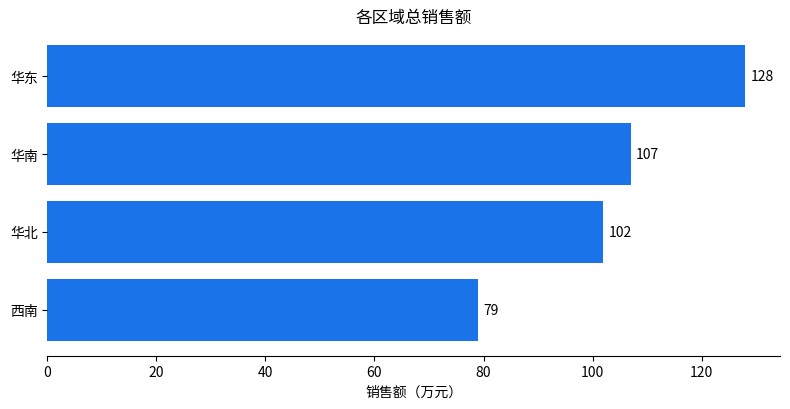
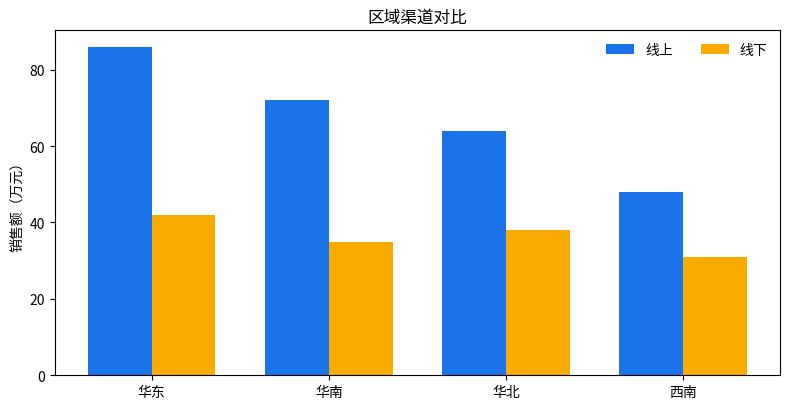
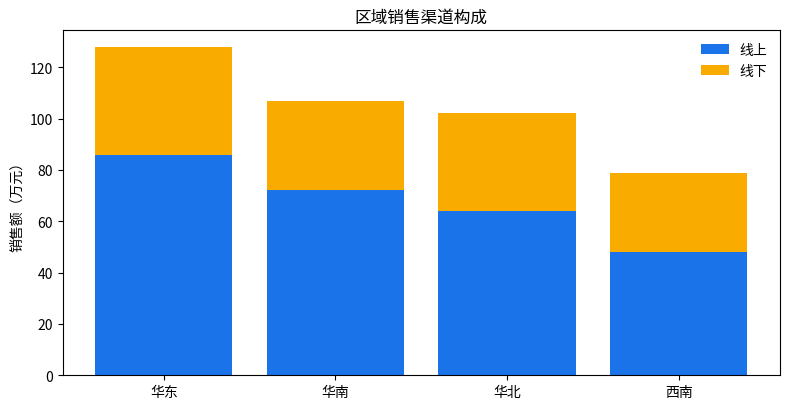

Here is the Python script that generated these plots, in order:
import numpy as np
import pandas as pd
import matplotlib.pyplot as plt

rng = np.random.default_rng(25)
months = np.array(["1月", "2月", "3月", "4月", "5月", "6月"])
sales = np.array([120, 148, 139, 176, 205, 228])
profit = np.array([18, 24, 21, 32, 39, 47])
orders = np.array([1180, 1320, 1280, 1490, 1680, 1850])
regions = np.array(["华东", "华南", "华北", "西南"])
online = np.array([86, 72, 64, 48])
offline = np.array([42, 35, 38, 31])
samples = np.concatenate([rng.normal(180, 35, 180), rng.normal(320, 45, 45)])

print("数据准备完成：", len(months), "个月，", len(regions), "个区域")


totals = online + offline
order = np.argsort(totals)
fig, ax = plt.subplots(figsize=(8, 4.2))
bars = ax.barh(regions[order], totals[order], color="#1a73e8")
ax.bar_label(bars, padding=4)
ax.set(title="各区域总销售额", xlabel="销售额（万元）")
ax.spines[["top", "right", "left"]].set_visible(False)
fig.tight_layout()
plt.show()


x = np.arange(len(regions))
width = 0.36
fig, ax = plt.subplots(figsize=(8, 4.2))
ax.bar(x - width / 2, online, width, label="线上", color="#1a73e8")
ax.bar(x + width / 2, offline, width, label="线下", color="#f9ab00")
ax.set(title="区域渠道对比", ylabel="销售额（万元）", xticks=x, xticklabels=regions)
ax.legend(frameon=False, ncol=2)
fig.tight_layout()
plt.show()


fig, ax = plt.subplots(figsize=(8, 4.2))
ax.bar(regions, online, label="线上", color="#1a73e8")
ax.bar(regions, offline, bottom=online, label="线下", color="#f9ab00")
ax.set(title="区域销售渠道构成", ylabel="销售额（万元）")
ax.legend(frameon=False)
fig.tight_layout()
plt.show()
